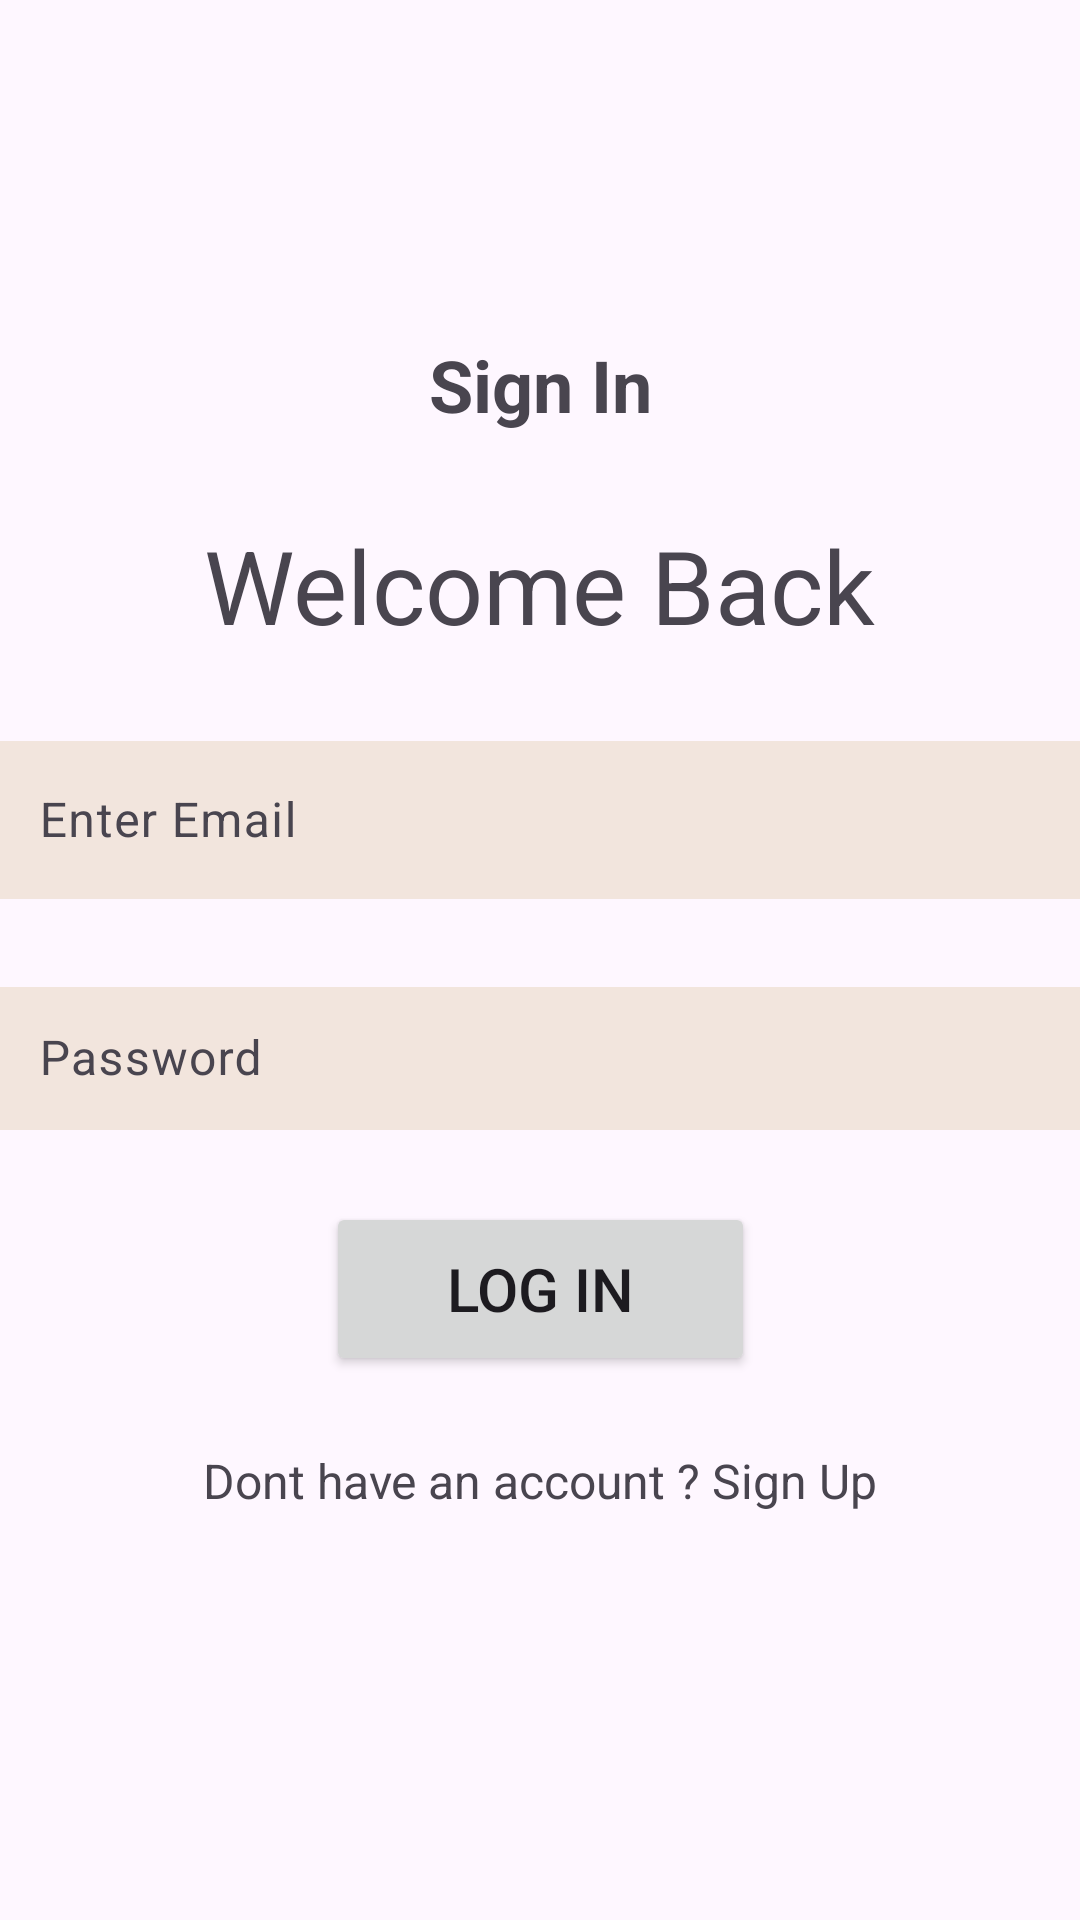

Android layout source for this screen:
<!-- AndroidManifest.xml: application theme Theme.LoopandWear -->
<!-- res/layout/sign_in.xml -->
<?xml version="1.0" encoding="utf-8"?>
<androidx.constraintlayout.widget.ConstraintLayout xmlns:android="http://schemas.android.com/apk/res/android"
    xmlns:app="http://schemas.android.com/apk/res-auto"
    xmlns:tools="http://schemas.android.com/tools"
    android:layout_width="match_parent"
    android:layout_height="match_parent">

    <TextView
        android:id="@+id/textView5"
        android:layout_width="wrap_content"
        android:layout_height="wrap_content"
        android:layout_marginTop="112dp"
        android:text="Sign In"
        android:textSize="24sp"
        android:textStyle="bold"
        app:layout_constraintEnd_toEndOf="parent"
        app:layout_constraintStart_toStartOf="parent"
        app:layout_constraintTop_toTopOf="parent" />

    <TextView
        android:id="@+id/textView4"
        android:layout_width="wrap_content"
        android:layout_height="wrap_content"
        android:layout_marginTop="28dp"
        android:text="Welcome Back"
        android:textSize="34sp"
        app:layout_constraintEnd_toEndOf="parent"
        app:layout_constraintStart_toStartOf="parent"
        app:layout_constraintTop_toBottomOf="@+id/textView5" />

    <com.google.android.material.textfield.TextInputLayout
        android:id="@+id/etEmail"
        android:layout_width="367dp"
        android:layout_height="58dp"
        android:layout_marginStart="1dp"
        android:layout_marginTop="24dp"
        android:layout_marginEnd="1dp"
        app:layout_constraintEnd_toEndOf="parent"
        app:layout_constraintStart_toStartOf="parent"
        app:layout_constraintTop_toBottomOf="@+id/textView4">

        <com.google.android.material.textfield.TextInputEditText
            android:id="@+id/rvEmail"
            android:layout_width="match_parent"
            android:layout_height="wrap_content"
            android:background="#F2E5DD"
            android:hint="Enter Email" />
    </com.google.android.material.textfield.TextInputLayout>

    <com.google.android.material.textfield.TextInputLayout
        android:id="@+id/etPassword"
        android:layout_width="367dp"
        android:layout_height="53dp"
        android:layout_marginStart="1dp"
        android:layout_marginTop="24dp"
        android:layout_marginEnd="1dp"
        app:layout_constraintEnd_toEndOf="parent"
        app:layout_constraintStart_toStartOf="parent"
        app:layout_constraintTop_toBottomOf="@+id/etEmail">

        <com.google.android.material.textfield.TextInputEditText
            android:id="@+id/rvPassword"
            android:layout_width="match_parent"
            android:layout_height="match_parent"
            android:background="#F2E5DD"
            android:hint="Password" />
    </com.google.android.material.textfield.TextInputLayout>

    <Button
        android:id="@+id/btLogin"
        android:layout_width="143dp"
        android:layout_height="58dp"
        android:layout_marginTop="24dp"
        android:text="Log In"

        android:textSize="20sp"
        app:layout_constraintEnd_toEndOf="parent"
        app:layout_constraintStart_toStartOf="parent"
        app:layout_constraintTop_toBottomOf="@+id/etPassword" />

    <TextView
        android:id="@+id/etDont"
        android:layout_width="wrap_content"
        android:layout_height="wrap_content"
        android:layout_marginTop="24dp"
        android:text="Dont have an account ? Sign Up"
        android:textSize="16sp"
        app:layout_constraintEnd_toEndOf="parent"
        app:layout_constraintHorizontal_bias="0.502"
        app:layout_constraintStart_toStartOf="parent"
        app:layout_constraintTop_toBottomOf="@+id/btLogin" />
</androidx.constraintlayout.widget.ConstraintLayout>
<!-- resources referenced by this layout -->
<resources>
  <style name="Theme.LoopandWear" parent="Base.Theme.LoopandWear" />
  <style name="Base.Theme.LoopandWear" parent="Theme.Material3.DayNight.NoActionBar">
          
          
      </style>
</resources>
